4-way image classification set "dataset_cleaned" from GitHub (Diogo-Rodriigues/AP_Modulo2); label vocabulary: biliary leaks, lithiasis, normal, stricture.

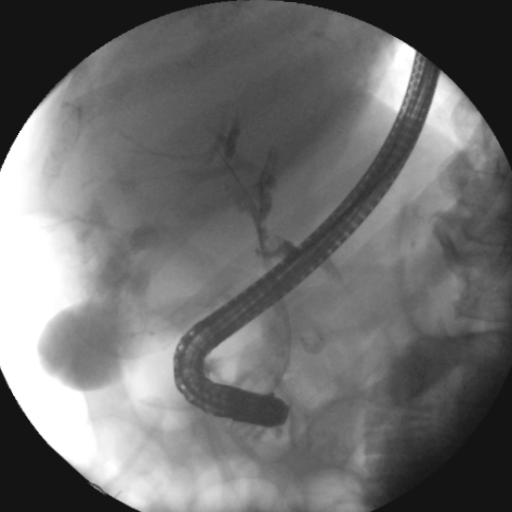
Label: biliary leaks

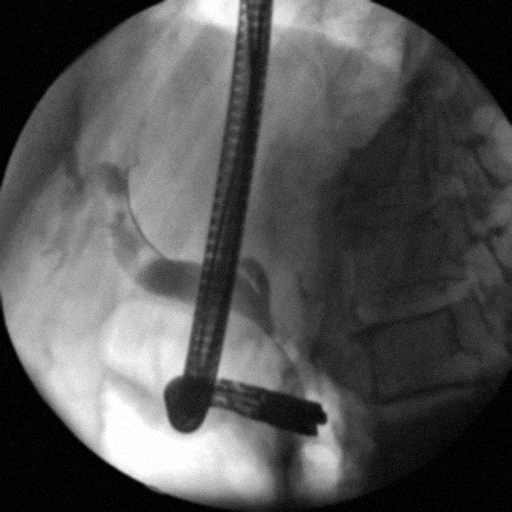
Label: stricture

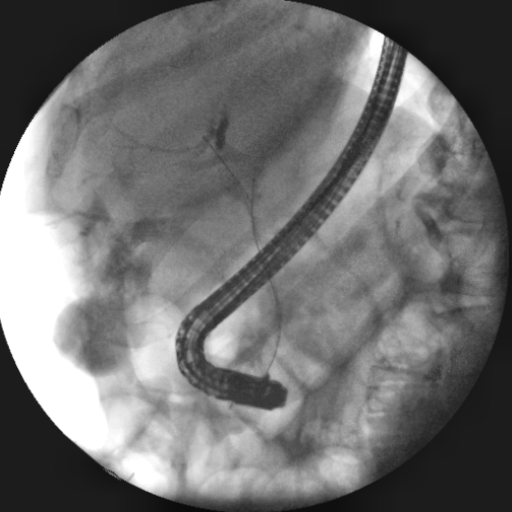
Label: biliary leaks

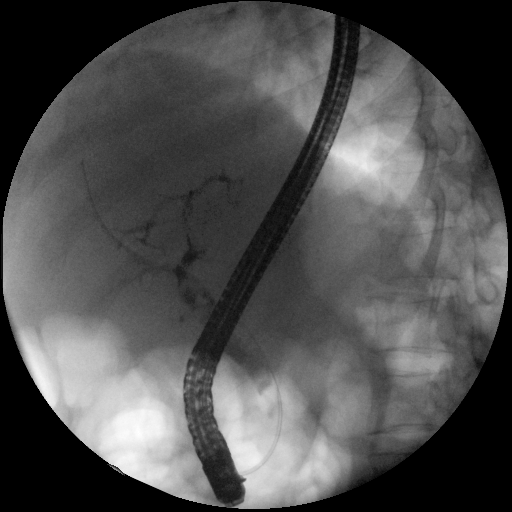
Label: lithiasis

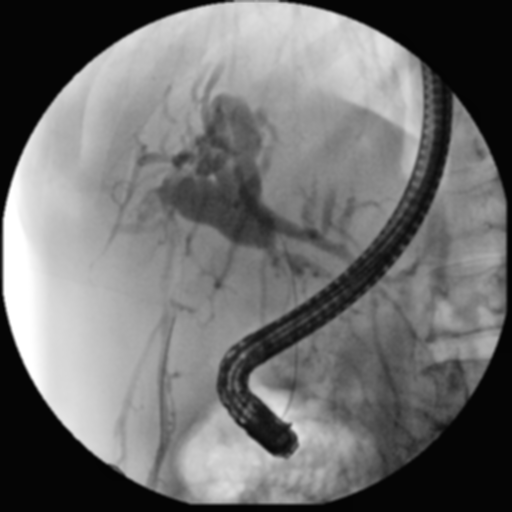
Label: stricture

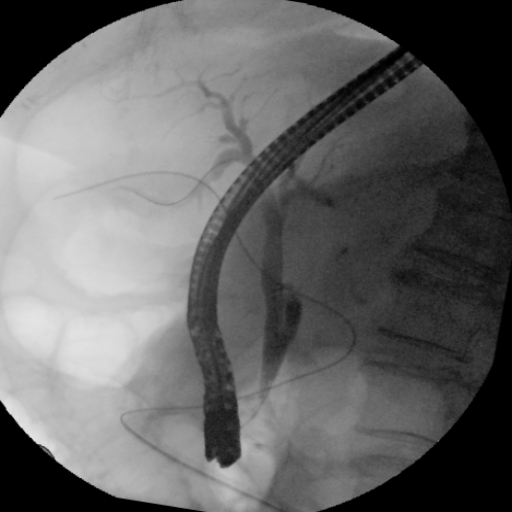
Label: normal
